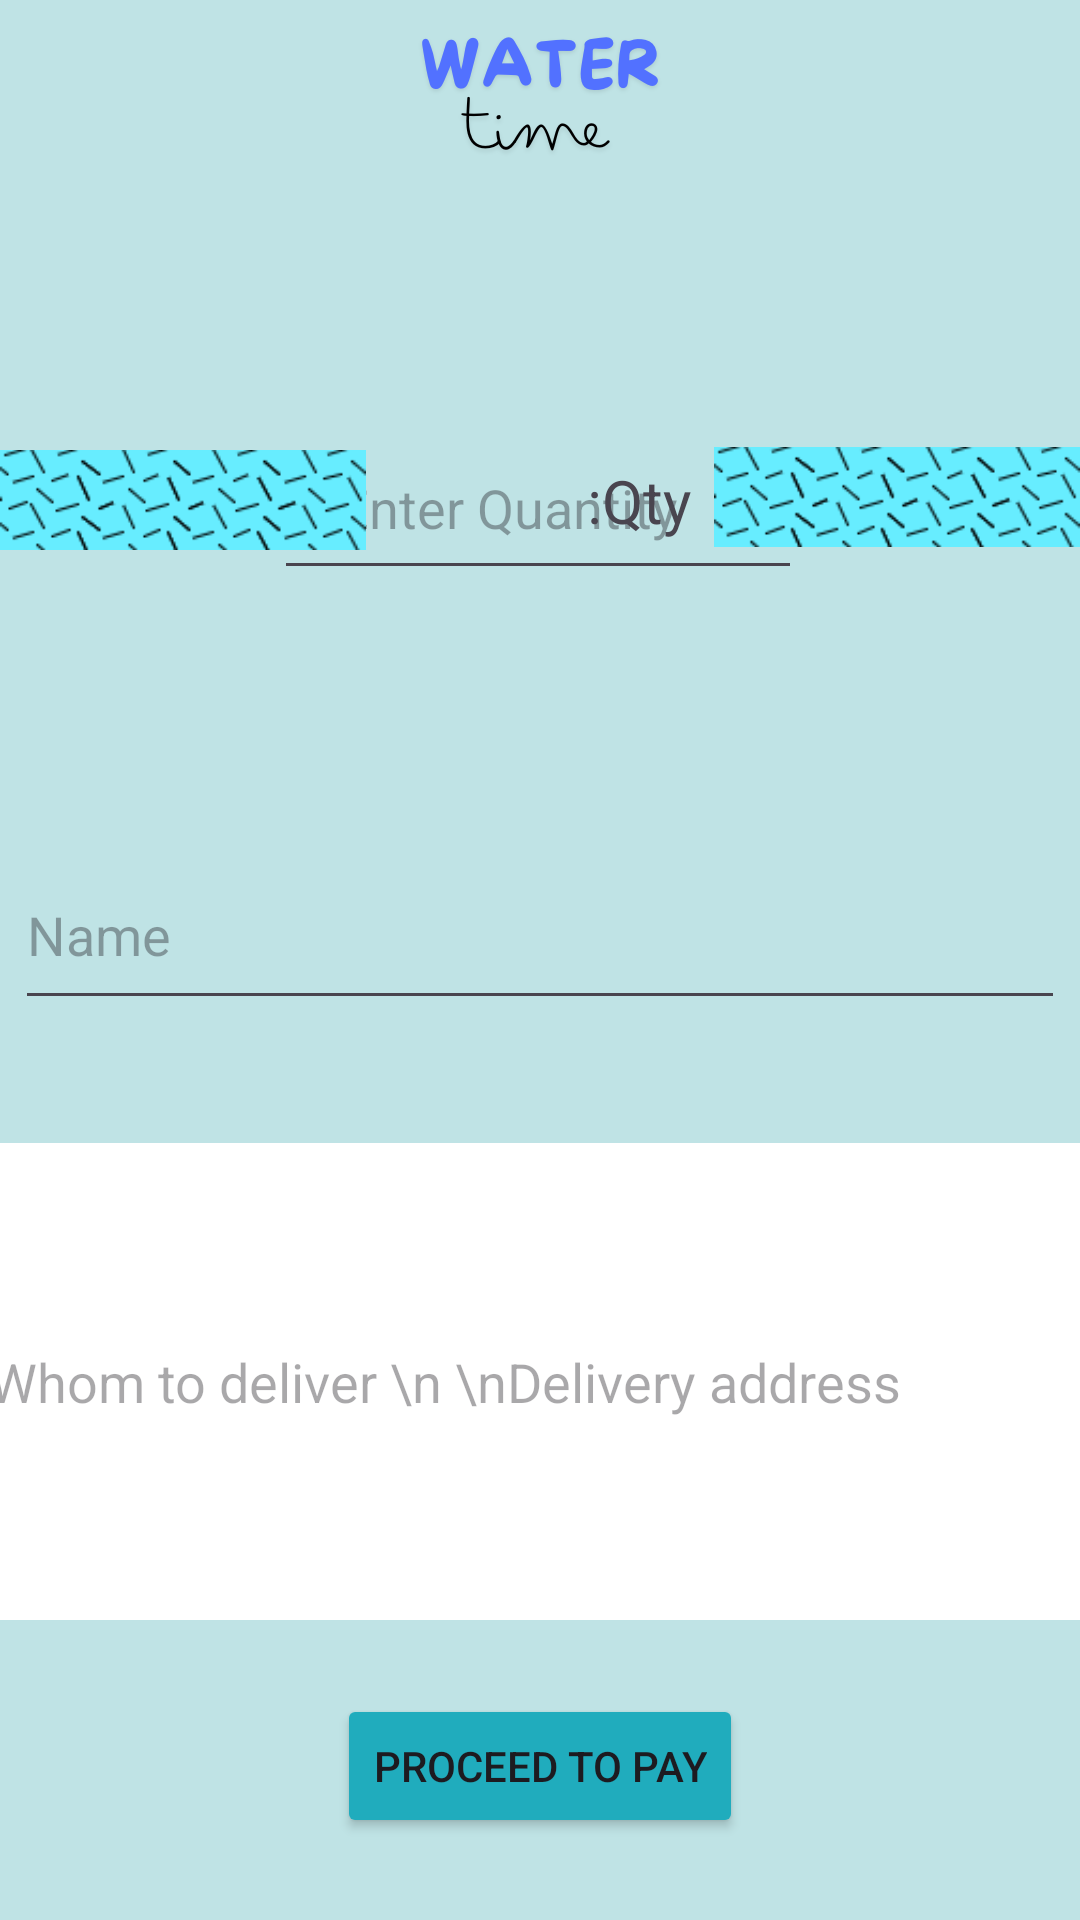

Android layout source for this screen:
<!-- AndroidManifest.xml: application theme Theme.WaterTime -->
<!-- res/layout/activity_placeorder.xml -->
<?xml version="1.0" encoding="utf-8"?>
<androidx.constraintlayout.widget.ConstraintLayout xmlns:android="http://schemas.android.com/apk/res/android"
    xmlns:app="http://schemas.android.com/apk/res-auto"
    xmlns:tools="http://schemas.android.com/tools"
    android:layout_width="match_parent"
    android:layout_height="match_parent"
    android:background="@drawable/blank"
    tools:context=".Placeorder">

    <EditText
        android:id="@+id/pid"
        android:layout_width="176dp"
        android:layout_height="58dp"
        android:ems="10"
        android:hint="    Enter Quantity"
        android:inputType="text"
        app:layout_constraintBottom_toBottomOf="parent"
        app:layout_constraintEnd_toEndOf="parent"
        app:layout_constraintHorizontal_bias="0.497"
        app:layout_constraintStart_toStartOf="parent"
        app:layout_constraintTop_toTopOf="parent"
        app:layout_constraintVertical_bias="0.238" />

    <EditText
        android:id="@+id/myname"
        android:layout_width="350dp"
        android:layout_height="60dp"
        android:layout_marginTop="280dp"
        android:ems="10"
        android:hint="Name"
        android:inputType="text"
        app:layout_constraintEnd_toEndOf="parent"
        app:layout_constraintHorizontal_bias="0.491"
        app:layout_constraintStart_toStartOf="parent"
        app:layout_constraintTop_toTopOf="parent" />

    <EditText
        android:id="@+id/myadd"
        android:layout_width="368dp"
        android:layout_height="159dp"
        android:background="@color/white"
        android:ems="10"
        android:hint="Whom to deliver \n \nDelivery address"
        android:inputType="text"
        app:layout_constraintBottom_toBottomOf="parent"
        app:layout_constraintEnd_toEndOf="@+id/myname"
        app:layout_constraintStart_toStartOf="@+id/myname"
        app:layout_constraintTop_toBottomOf="@+id/myname"
        app:layout_constraintVertical_bias="0.29" />

    <Button
        android:id="@+id/button"
        android:layout_width="wrap_content"
        android:layout_height="wrap_content"
        android:text="Proceed to pay"
        android:backgroundTint="@color/bg"
        app:layout_constraintBottom_toBottomOf="parent"
        app:layout_constraintEnd_toEndOf="parent"
        app:layout_constraintStart_toStartOf="parent"
        app:layout_constraintTop_toTopOf="parent"
        app:layout_constraintVertical_bias="0.954" />

    <ImageView
        android:id="@+id/imageView9"
        android:layout_width="122dp"
        android:layout_height="64dp"
        app:layout_constraintBottom_toBottomOf="parent"
        app:layout_constraintStart_toStartOf="parent"
        app:layout_constraintTop_toTopOf="parent"
        app:layout_constraintVertical_bias="0.234"
        app:srcCompat="@drawable/saver" />

    <ImageView
        android:id="@+id/imageView10"
        android:layout_width="122dp"
        android:layout_height="64dp"
        app:layout_constraintBottom_toBottomOf="parent"
        app:layout_constraintEnd_toEndOf="parent"
        app:layout_constraintHorizontal_bias="1.0"
        app:layout_constraintStart_toStartOf="parent"
        app:layout_constraintTop_toTopOf="parent"
        app:layout_constraintVertical_bias="0.232"
        app:srcCompat="@drawable/saver" />

    <TextView
        android:id="@+id/textView8"
        android:layout_width="wrap_content"
        android:layout_height="wrap_content"
        android:text="         :Qty"
        android:textSize="20sp"
        app:layout_constraintBottom_toBottomOf="parent"
        app:layout_constraintEnd_toEndOf="parent"
        app:layout_constraintHorizontal_bias="0.537"
        app:layout_constraintStart_toStartOf="parent"
        app:layout_constraintTop_toTopOf="parent"
        app:layout_constraintVertical_bias="0.25" />

    <ImageView
        android:id="@+id/imageView11"
        android:layout_width="98dp"
        android:layout_height="105dp"
        app:layout_constraintBottom_toBottomOf="parent"
        app:layout_constraintEnd_toEndOf="parent"
        app:layout_constraintHorizontal_bias="0.498"
        app:layout_constraintStart_toStartOf="parent"
        app:layout_constraintTop_toTopOf="parent"
        app:layout_constraintVertical_bias="0.913"
        app:srcCompat="@drawable/cat" />

</androidx.constraintlayout.widget.ConstraintLayout>
<!-- resources referenced by this layout -->
<resources>
  <color name="bg">#20ACBD</color>
  <color name="white">#FFFFFFFF</color>
  <!-- drawable blank: png bitmap (drawable, 32380 bytes) -->
  <!-- drawable saver: png bitmap (drawable, 3703 bytes) -->
  <style name="Theme.WaterTime" parent="Base.Theme.WaterTime" />
  <style name="Base.Theme.WaterTime" parent="Theme.Material3.DayNight.NoActionBar">
          
          
      </style>
</resources>
